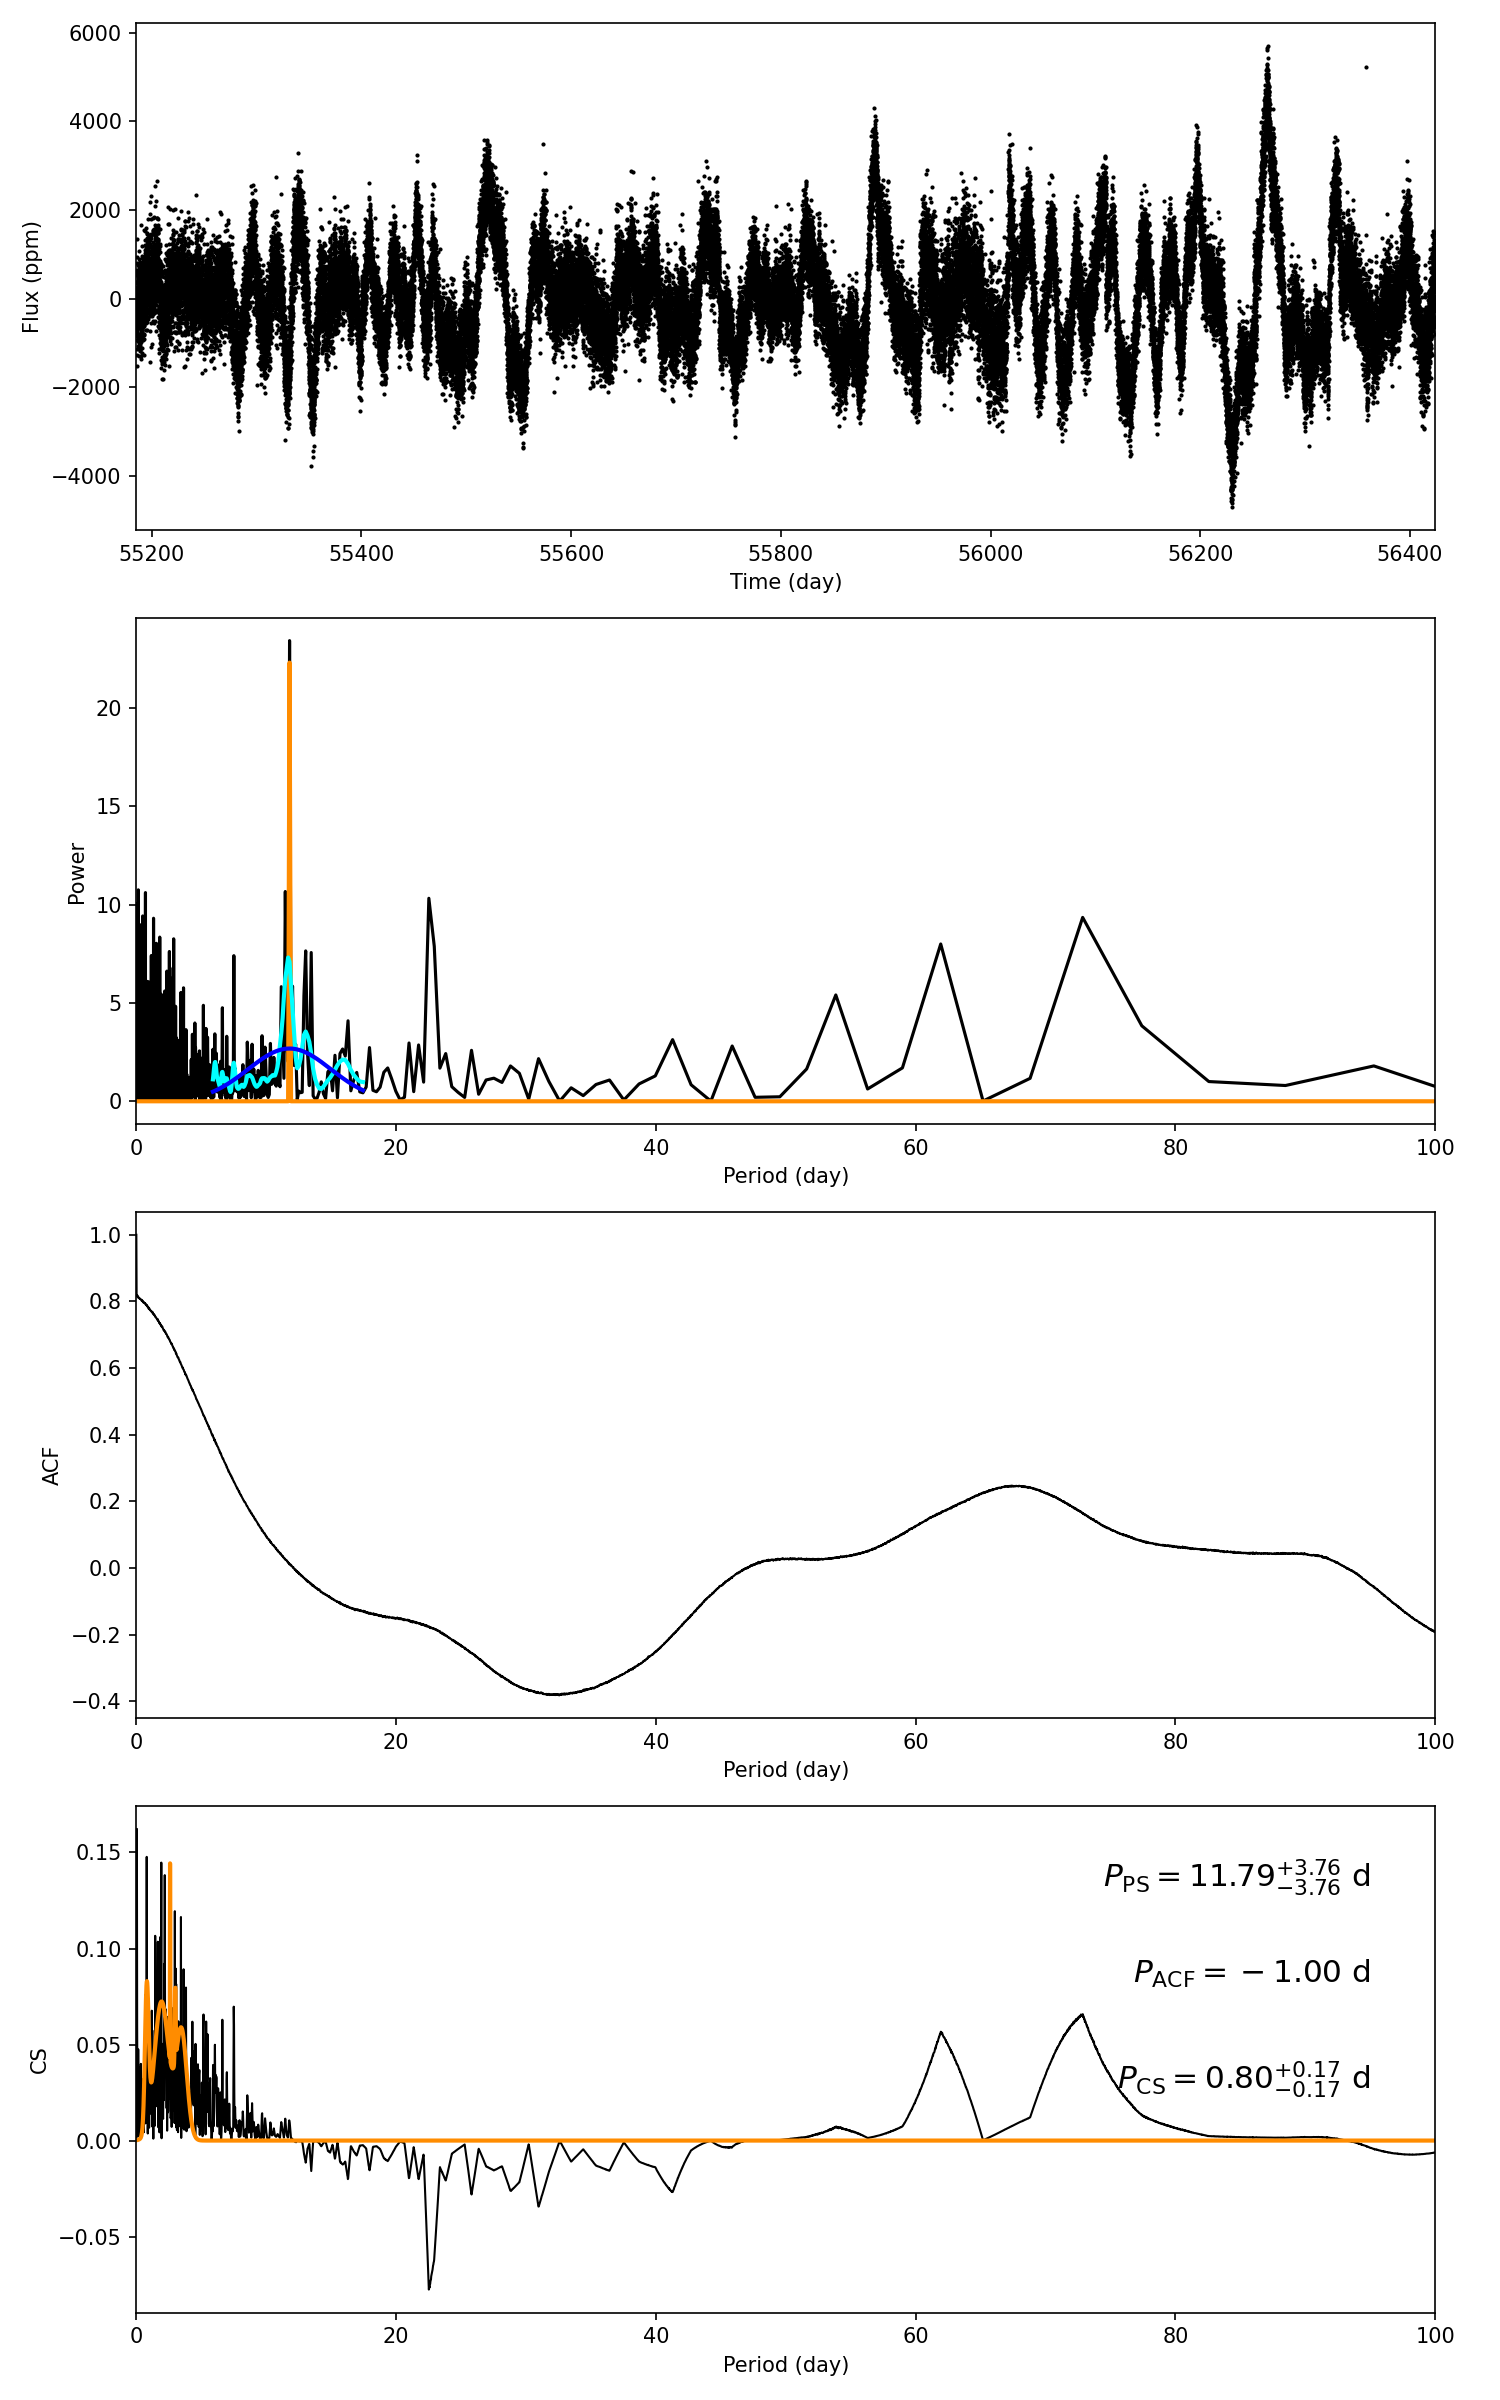

The table this chart was drawn from, first rows:
target_id, prot_ps, prot_acf, prot_cs, e_prot_ps, E_prot_ps, e_prot_acf, E_prot_acf, e_prot_cs, E_prot_cs, sph_ps, sph_acf, sph_cs, e_sph_ps, e_sph_acf, e_sph_cs, h_ps, fa_prob_ps, hacf, gacf, hcs
5963681, 11.79, -1.0, 0.8049, 3.759, 3.759, -1.0, -1.0, 0.1672, 0.1672, 1095, -1.0, 567.2, 334, -1.0, 106.9, 23.42, 6.743590571621733e-11, -1.0, -1.0, 0.1623
